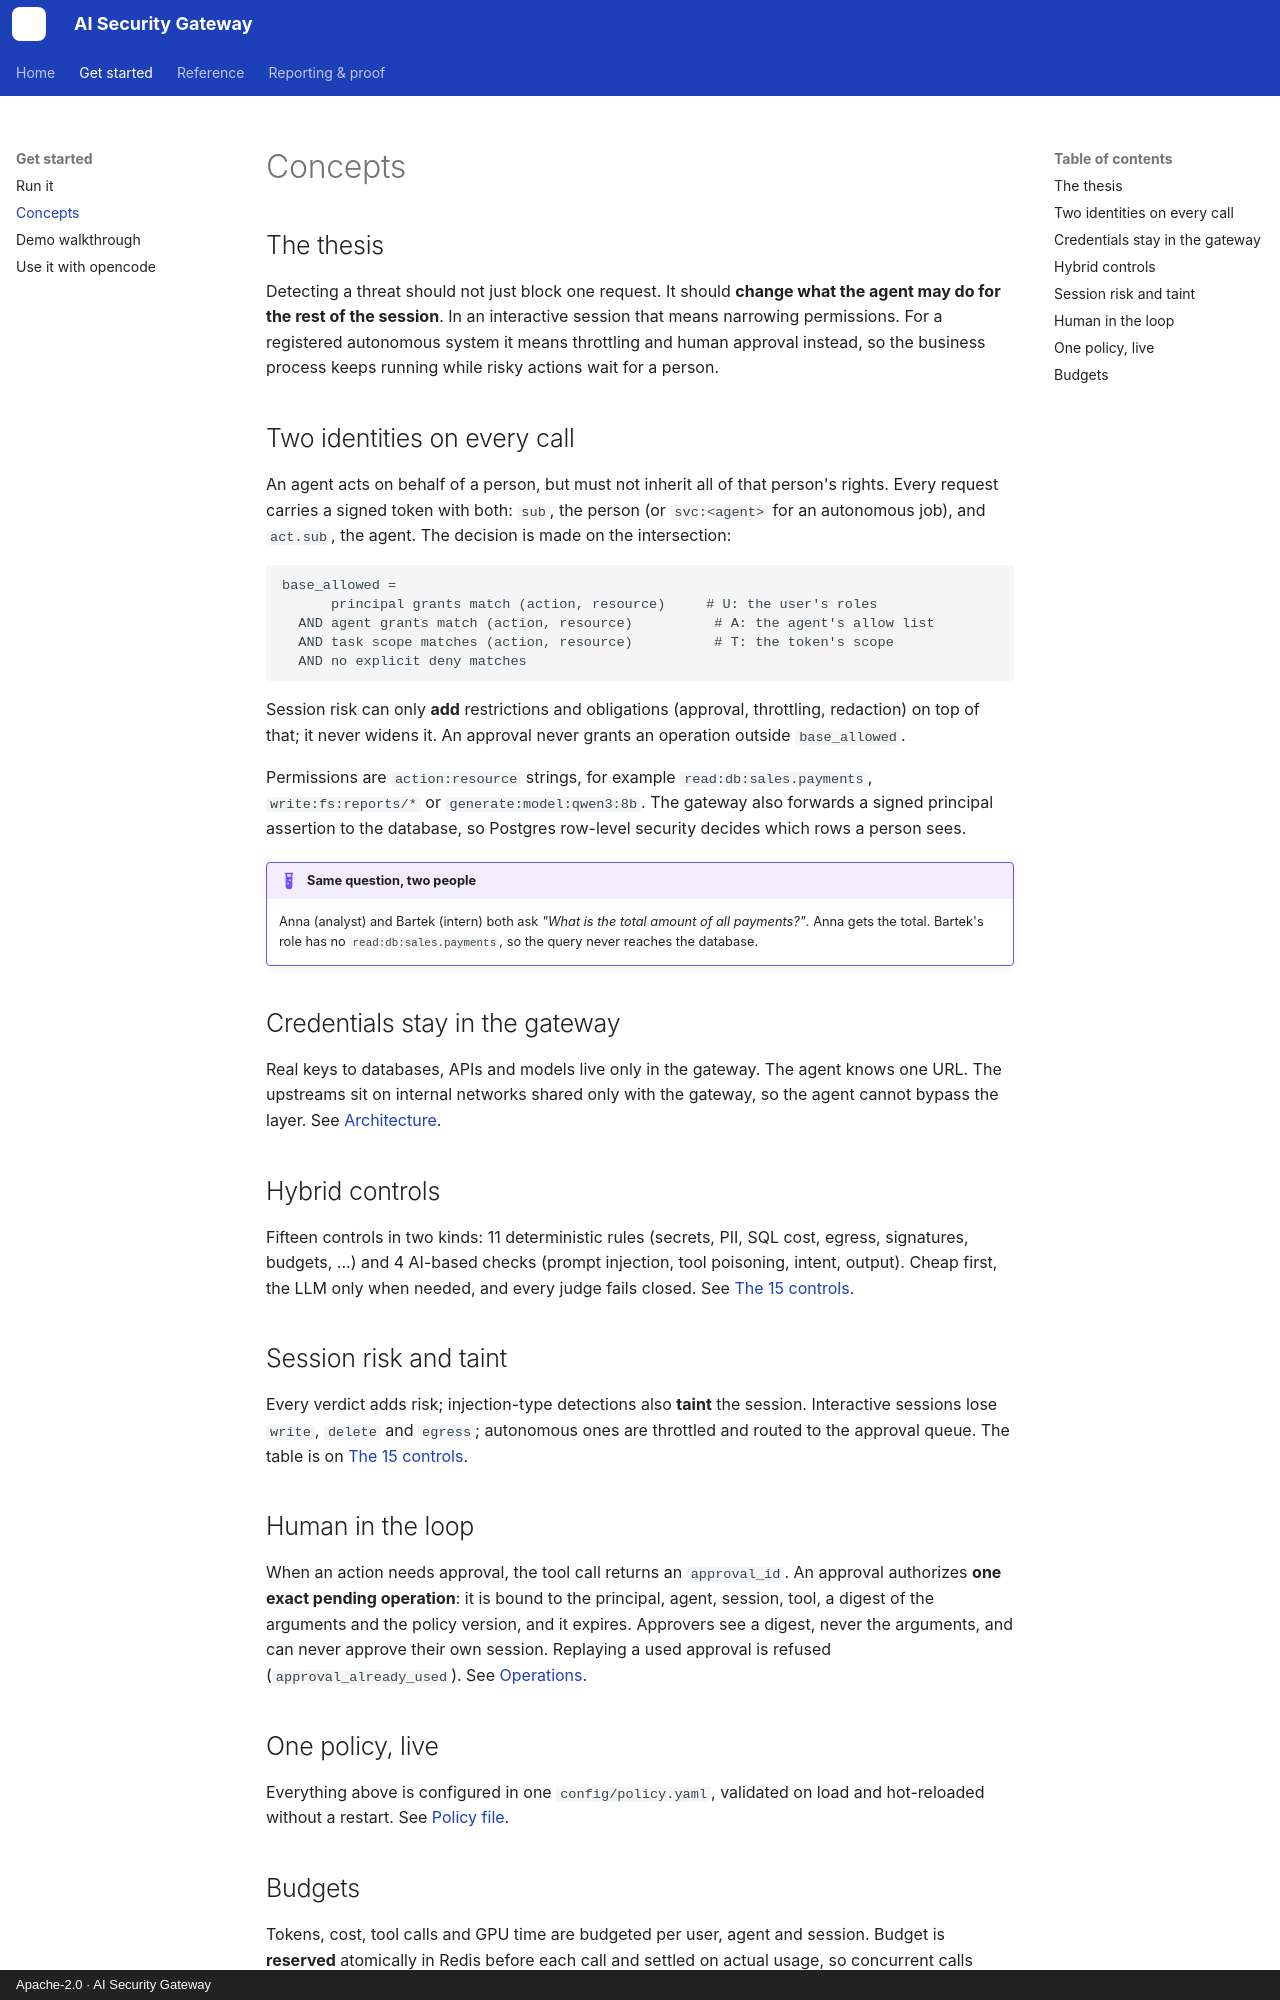

repository: JMadejczyk/ai-security-gateway · page: concepts/index.html · generator: mkdocs · copyright: Apache-2.0 · AI Security Gateway

# Concepts

## The thesis

Detecting a threat should not just block one request. It should **change what the agent may
do for the rest of the session**. In an interactive session that means narrowing permissions.
For a registered autonomous system it means throttling and human approval instead, so the
business process keeps running while risky actions wait for a person.

## Two identities on every call

An agent acts on behalf of a person, but must not inherit all of that person's rights. Every
request carries a signed token with both: `sub`, the person (or `svc:<agent>` for an
autonomous job), and `act.sub`, the agent. The decision is made on the intersection:

```text
base_allowed =
      principal grants match (action, resource)     # U: the user's roles
  AND agent grants match (action, resource)          # A: the agent's allow list
  AND task scope matches (action, resource)          # T: the token's scope
  AND no explicit deny matches
```

Session risk can only **add** restrictions and obligations (approval, throttling, redaction)
on top of that; it never widens it. An approval never grants an operation outside
`base_allowed`.

Permissions are `action:resource` strings, for example `read:db:sales.payments`,
`write:fs:reports/*` or `generate:model:qwen3:8b`. The gateway also forwards a signed principal
assertion to the database, so Postgres row-level security decides which rows a person sees.

!!! example "Same question, two people"
    Anna (analyst) and Bartek (intern) both ask *"What is the total amount of all payments?"*.
    Anna gets the total. Bartek's role has no `read:db:sales.payments`, so the query never
    reaches the database.

## Credentials stay in the gateway

Real keys to databases, APIs and models live only in the gateway. The agent knows one URL. The
upstreams sit on internal networks shared only with the gateway, so the agent cannot bypass
the layer. See [Architecture](architecture.md#system-context-and-network-topology).

## Hybrid controls

Fifteen controls in two kinds: 11 deterministic rules (secrets, PII, SQL cost, egress,
signatures, budgets, ...) and 4 AI-based checks (prompt injection, tool poisoning, intent,
output). Cheap first, the LLM only when needed, and every judge fails closed. See
[The 15 controls](controls.md).

## Session risk and taint

Every verdict adds risk; injection-type detections also **taint** the session. Interactive
sessions lose `write`, `delete` and `egress`; autonomous ones are throttled and routed to the
approval queue. The table is on [The 15 controls](controls.md#what-a-detection-does-next).

## Human in the loop

When an action needs approval, the tool call returns an `approval_id`. An approval authorizes
**one exact pending operation**: it is bound to the principal, agent, session, tool, a digest of
the arguments and the policy version, and it expires. Approvers see a digest, never the
arguments, and can never approve their own session. Replaying a used approval is refused
(`approval_already_used`). See [Operations](operations.md).

## One policy, live

Everything above is configured in one `config/policy.yaml`, validated on load and hot-reloaded
without a restart. See [Policy file](policy.md).
